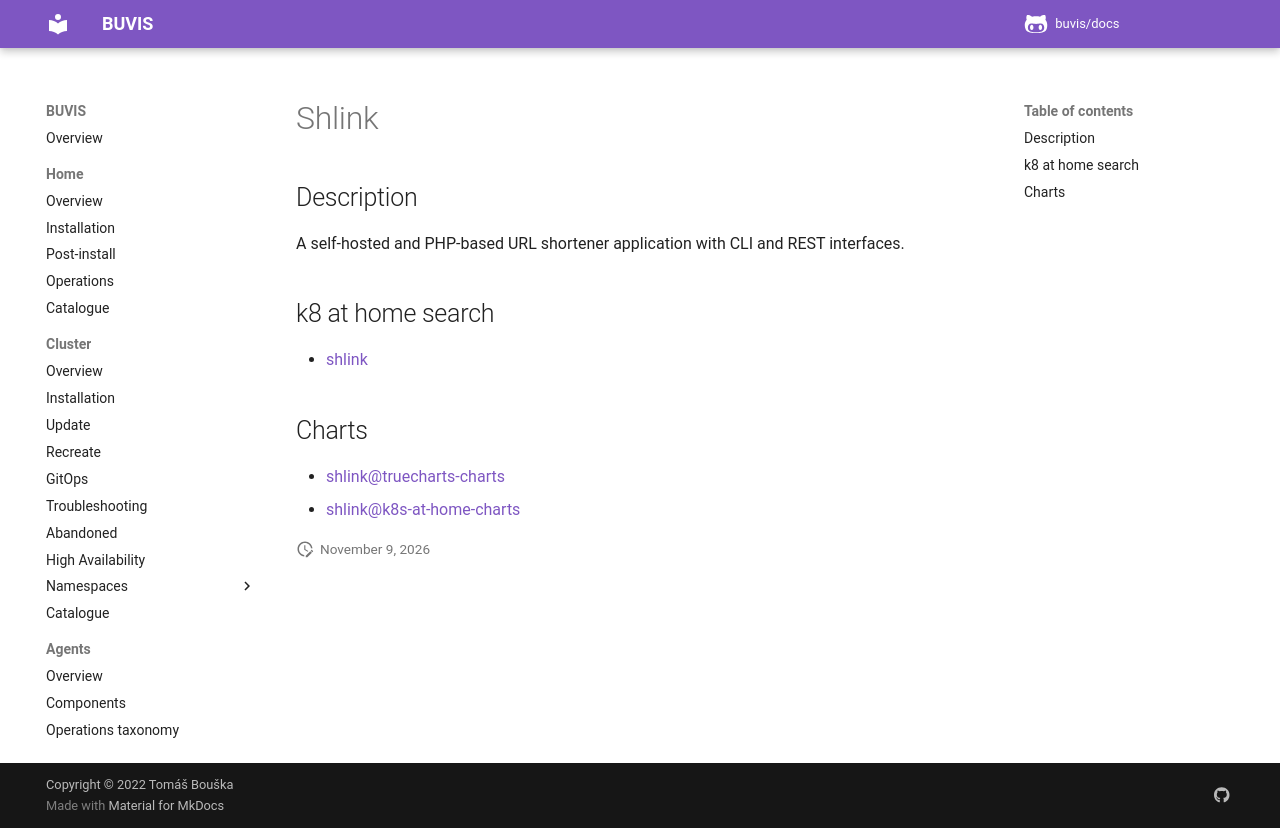

repository: buvis/docs · page: cluster/catalogue/shlink/index.html · generator: mkdocs

# Shlink

## Description

A self-hosted and PHP-based URL shortener application with CLI and REST interfaces.

## k8 at home search

- [shlink](https://nanne.dev/k8s-at-home-search/#/shlink)

## Charts

- [shlink@truecharts-charts](https://charts.truecharts.org/)
- [shlink@k8s-at-home-charts](https://k8s-at-home.com/charts/)
